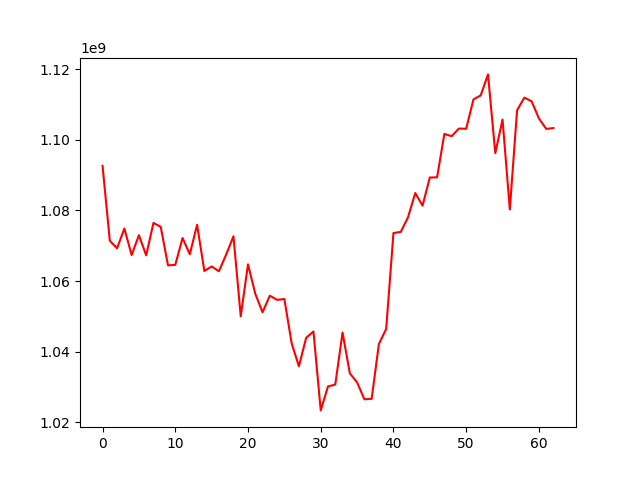

The table this chart was drawn from, first rows:
, 0
0, 1092644413
1, 1071432206
2, 1069304866
3, 1074908253
4, 1067396020
5, 1072999225
6, 1067296710
7, 1076480649
8, 1075376212
9, 1064462258
10, 1064609547
11, 1072217747
12, 1067614075
13, 1075954947
14, 1062870208
15, 1064157373
16, 1062795294
17, 1067533759
18, 1072699060
19, 1050056811
20, 1064760519
21, 1056442167
22, 1051179179
23, 1055874596
24, 1054697322
25, 1054933074
26, 1042431832
27, 1035906467
28, 1043978888
29, 1045733650
30, 1023408525
31, 1030189966
32, 1030729996
33, 1045451113
34, 1033912023
35, 1031347152
36, 1026563929
37, 1026677990
38, 1042216905
39, 1046471539
40, 1073623682
41, 1073933560
42, 1078065488
43, 1084943897
44, 1081370338
45, 1089343870
46, 1089379549
47, 1101681273
48, 1101035026
49, 1103192977
50, 1103138384
51, 1111444020
52, 1112595785
53, 1118527823
54, 1096257304
55, 1105745910
56, 1080297832
57, 1108397747
58, 1111948225
59, 1110905177
... 3 more rows
